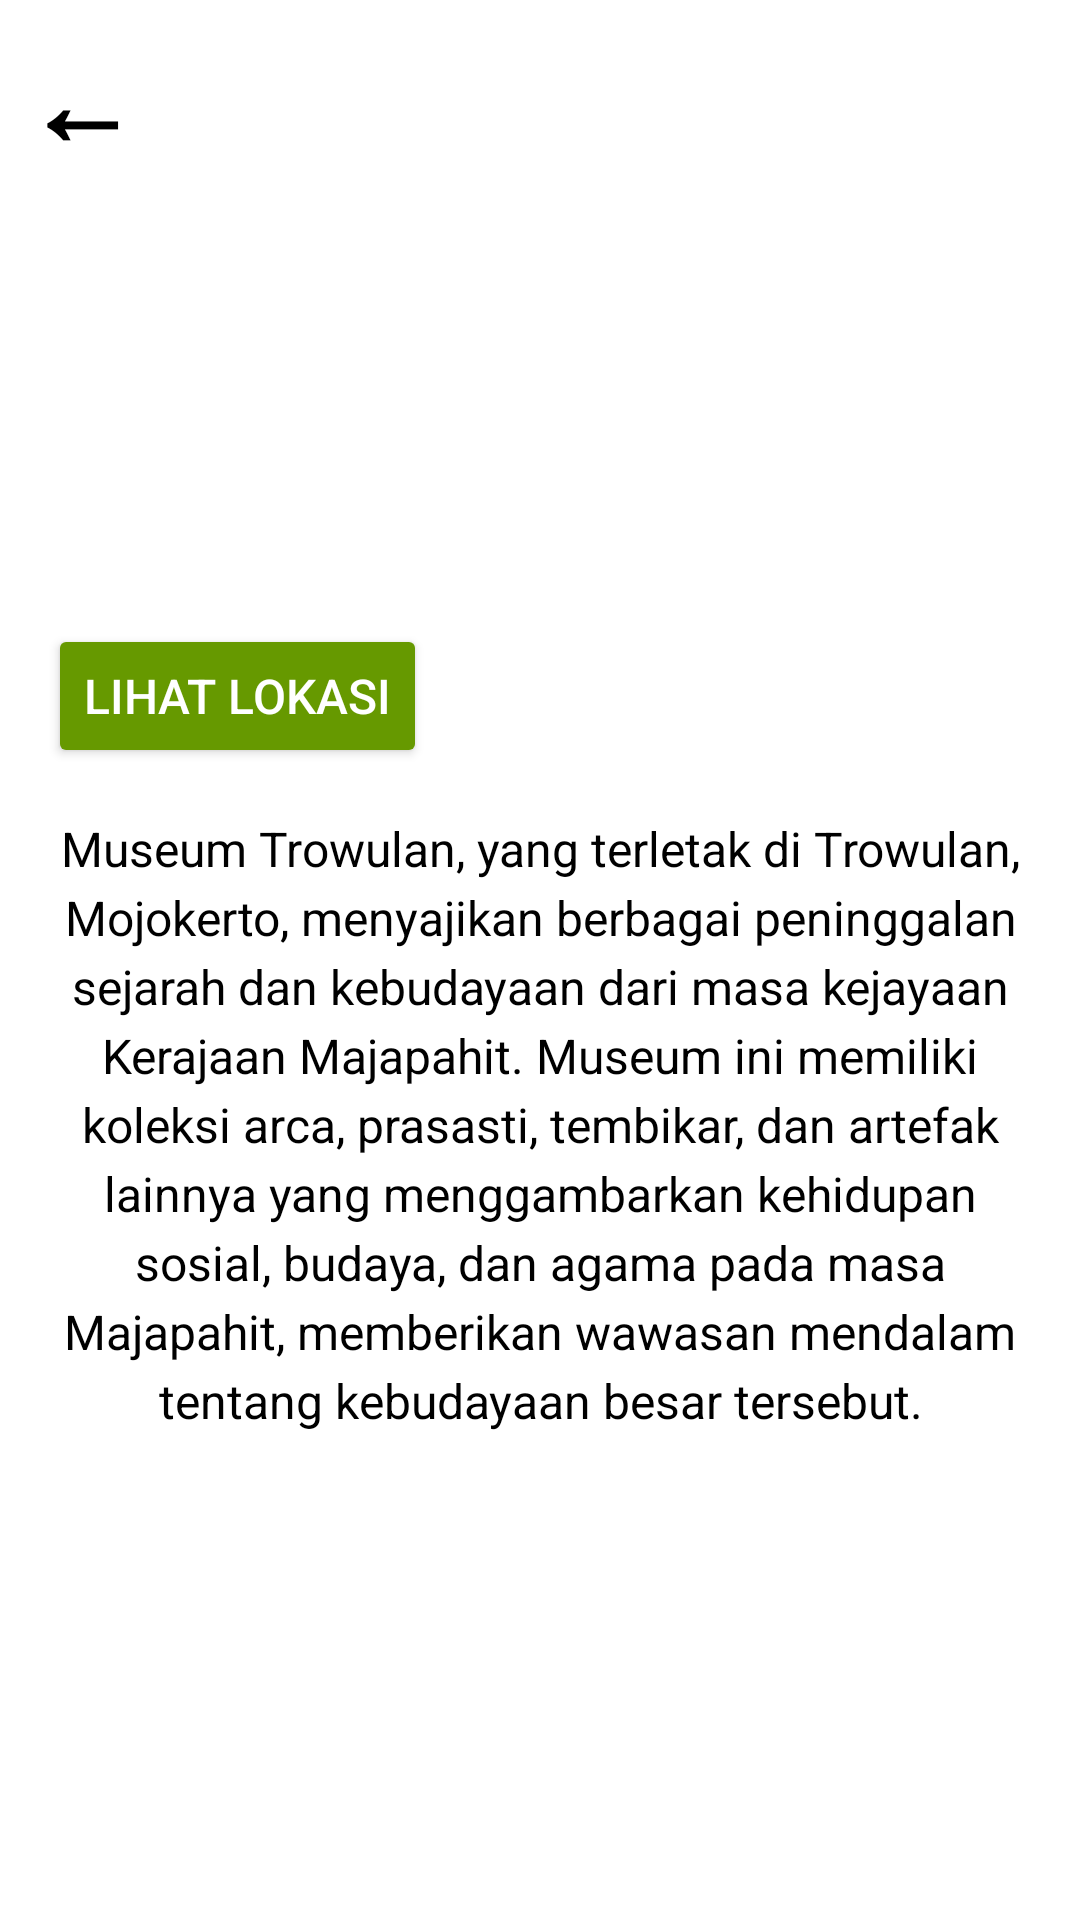

Here is an Android app screen rendered from its layout file. Give the layout XML and the strings, colors and styles it references.
<!-- AndroidManifest.xml: application theme Theme.Wijah -->
<!-- res/layout/hal_9.xml -->
<?xml version="1.0" encoding="utf-8"?>
<RelativeLayout xmlns:android="http://schemas.android.com/apk/res/android"
    android:layout_width="match_parent"
    android:layout_height="match_parent"
    android:background="@color/white">

    
    <FrameLayout
        android:id="@+id/back_with_logo"
        android:layout_width="match_parent"
        android:layout_height="200dp"
        android:layout_alignParentTop="true">

        
        <ImageView
            android:id="@+id/top_image"
            android:layout_width="match_parent"
            android:layout_height="match_parent"
            android:scaleType="centerCrop"
            android:src="@drawable/museum_majapahhit"
            android:contentDescription="majapahit" />

        
        <TextView
            android:id="@+id/back_button"
            android:layout_width="wrap_content"
            android:layout_height="wrap_content"
            android:text="←"
            android:textSize="38sp"
            android:textStyle="bold"
            android:textColor="@android:color/black"
            android:layout_gravity="start|top"
            android:padding="8dp"
            android:contentDescription="Back Button" />
    </FrameLayout>

    
    <Button
        android:id="@+id/btn_lihat_lokasi"
        android:layout_width="wrap_content"
        android:layout_height="wrap_content"
        android:layout_below="@id/back_with_logo"
        android:layout_marginTop="8dp"
        android:layout_marginStart="16dp"
        android:text="Lihat Lokasi"
        android:textSize="16sp"
        android:textColor="@android:color/white"
        android:backgroundTint="@android:color/holo_green_dark" />

    
    <TextView
        android:id="@+id/description"
        android:layout_width="match_parent"
        android:layout_height="wrap_content"
        android:layout_below="@id/btn_lihat_lokasi"
        android:layout_margin="16dp"
        android:text="Museum Trowulan, yang terletak di Trowulan, Mojokerto, menyajikan berbagai peninggalan sejarah dan kebudayaan dari masa kejayaan Kerajaan Majapahit. Museum ini memiliki koleksi arca, prasasti, tembikar, dan artefak lainnya yang menggambarkan kehidupan sosial, budaya, dan agama pada masa Majapahit, memberikan wawasan mendalam tentang kebudayaan besar tersebut."
        android:textSize="16sp"
        android:textColor="#000000"
        android:lineSpacingExtra="4dp"
        android:fontFamily="sans-serif"
        android:textAlignment="center" />


</RelativeLayout>
<!-- resources referenced by this layout -->
<resources>
  <color name="white">#FFFFFFFF</color>
  <style name="Theme.Wijah" parent="android:Theme.Material.Light.NoActionBar" />
</resources>
